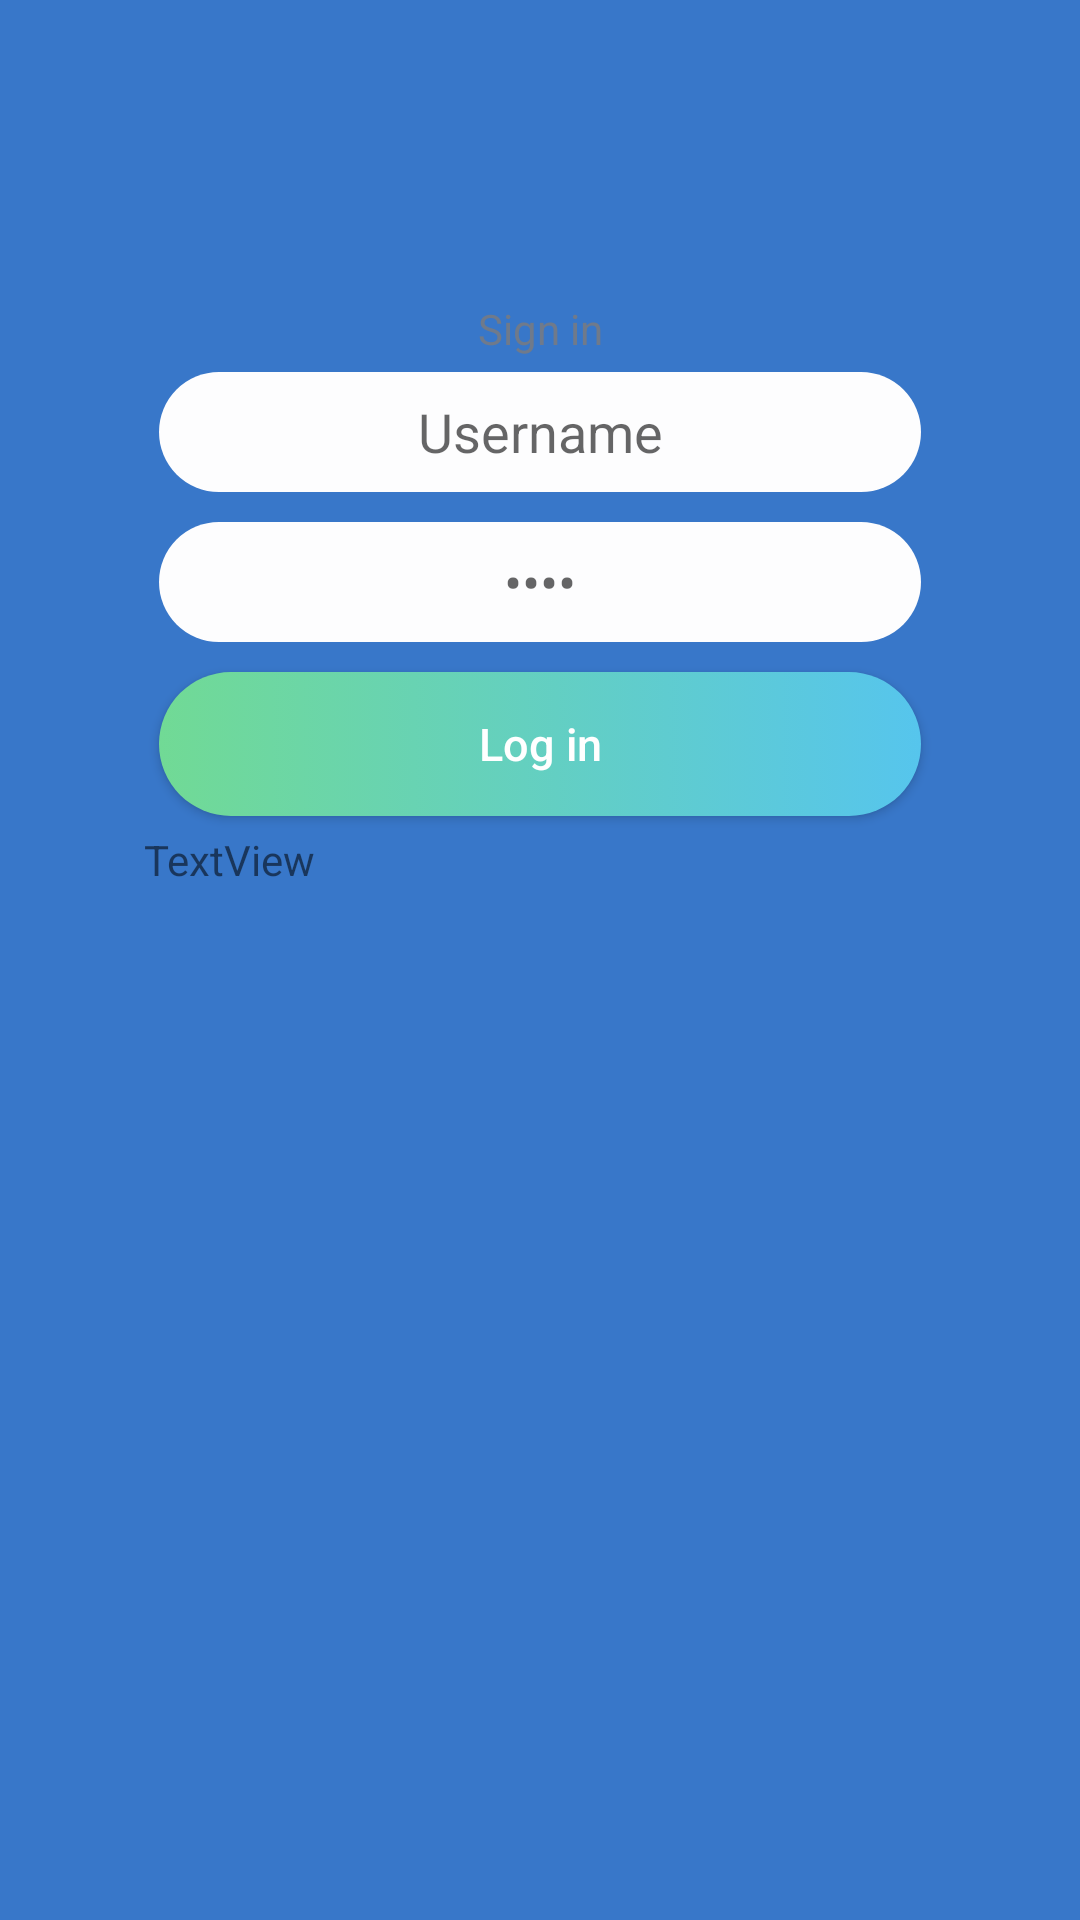

The Android layout XML behind this screen, and the referenced resources:
<!-- AndroidManifest.xml: application theme AppTheme -->
<!-- res/layout/activity_login.xml -->
<?xml version="1.0" encoding="utf-8"?>
<RelativeLayout xmlns:android="http://schemas.android.com/apk/res/android"
    xmlns:app="http://schemas.android.com/apk/res-auto"
    xmlns:tools="http://schemas.android.com/tools"
    android:layout_width="match_parent"
    android:layout_height="match_parent"
    android:paddingBottom="@dimen/login_activity_vertical_margin"
    android:paddingTop="@dimen/login_activity_vertical_margin"
    android:paddingLeft="@dimen/login_activity_horizontal_margin"
    android:paddingRight="@dimen/login_activity_horizontal_margin"
    android:background="@color/colorPrimaryDark"
    tools:context="com.christian.reporting.LoginActivity">

    <LinearLayout
        android:layout_width="368dp"
        android:layout_height="495dp"
        android:orientation="vertical"
        android:layout_centerVertical="true"
        android:layout_centerHorizontal="true"
        tools:layout_editor_absoluteY="8dp"
        tools:layout_editor_absoluteX="8dp">

        <ImageView
            android:id="@+id/imageView"
            android:layout_width="match_parent"
            android:layout_height="wrap_content"
            app:srcCompat="@drawable/ic_fingerprint_white_24dp" />

        <TextView
            android:id="@+id/textView"
            style="@style/textView_style"
            android:text="Sign in" />

        <EditText
            android:id="@+id/editText"
            style="@style/editTextStyle"
            android:hint="Username" />

        <EditText
            android:id="@+id/editText2"
            style="@style/editTextStyle"
            android:inputType="textPassword"
            android:hint="••••"/>

        <Button
            android:id="@+id/button"
            style="@style/buttonStyle"
            android:text="Log in"
            android:textAllCaps="false"/>

        <TextView
            android:id="@+id/textView2"
            android:layout_width="match_parent"
            android:layout_height="wrap_content"
            android:text="TextView" />
    </LinearLayout>
</RelativeLayout>
<!-- resources referenced by this layout -->
<resources>
  <color name="colorPrimaryDark">#3877c9</color>
  <dimen name="login_activity_horizontal_margin">48dp</dimen>
  <dimen name="login_activity_vertical_margin">100dp</dimen>
  <style name="buttonStyle">
          <item name="android:background">@drawable/button_background</item>
          <item name="android:layout_width">match_parent</item>
          <item name="android:layout_height">wrap_content</item>
          <item name="android:textAllCaps">false</item>
          <item name="android:textSize">15dp</item>
          <item name="android:layout_margin">5dp</item>
          <item name="android:textColor">#fff</item>
      </style>
  <style name="editTextStyle">
          <item name="android:gravity">center</item>
          <item name="android:background">@drawable/edittext_background</item>
          <item name="android:layout_width">match_parent</item>
          <item name="android:layout_height">wrap_content</item>
          <item name="android:ems">10</item>
          <item name="android:layout_margin">5dp</item>
  
      </style>
  <style name="textView_style">
          <item name="android:textAlignment">center</item>
          <item name="android:layout_width">match_parent</item>
          <item name="android:layout_height">wrap_content</item>
          <item name="android:textColor">#6F7A8B</item>
      </style>
  <style name="AppTheme" parent="Theme.AppCompat.Light.DarkActionBar">
          
          <item name="colorPrimary">@color/colorPrimary</item>
          <item name="colorPrimaryDark">@color/colorPrimaryDark</item>
          <item name="colorAccent">@color/colorAccent</item>
      </style>
  <!-- drawable button_background (drawable) -->
  <?xml version="1.0" encoding="utf-8" ?>
  <selector xmlns:android="http://schemas.android.com/apk/res/android">
      <item>
          <shape android:shape="rectangle">
              <corners android:radius="50dp"/>
              <solid android:color="#FDFDFE"/>
              <size android:height="40dp"/>
              <gradient
                  android:startColor="#71DA95"
                  android:endColor="#56C5ED"/>
          </shape>
  
      </item>
  </selector>
  <!-- drawable edittext_background (drawable) -->
  <?xml version="1.0" encoding="utf-8" ?>
  <selector xmlns:android="http://schemas.android.com/apk/res/android">
      <item>
          <shape android:shape="rectangle">
              <corners android:radius="50dp"/>
              <solid android:color="#FDFDFE"/>
              <size android:height="40dp"/>
          </shape>
      </item>
  </selector>
  <color name="colorPrimary">#2c5e9f</color>
  <color name="colorAccent">#f9a825</color>
</resources>
